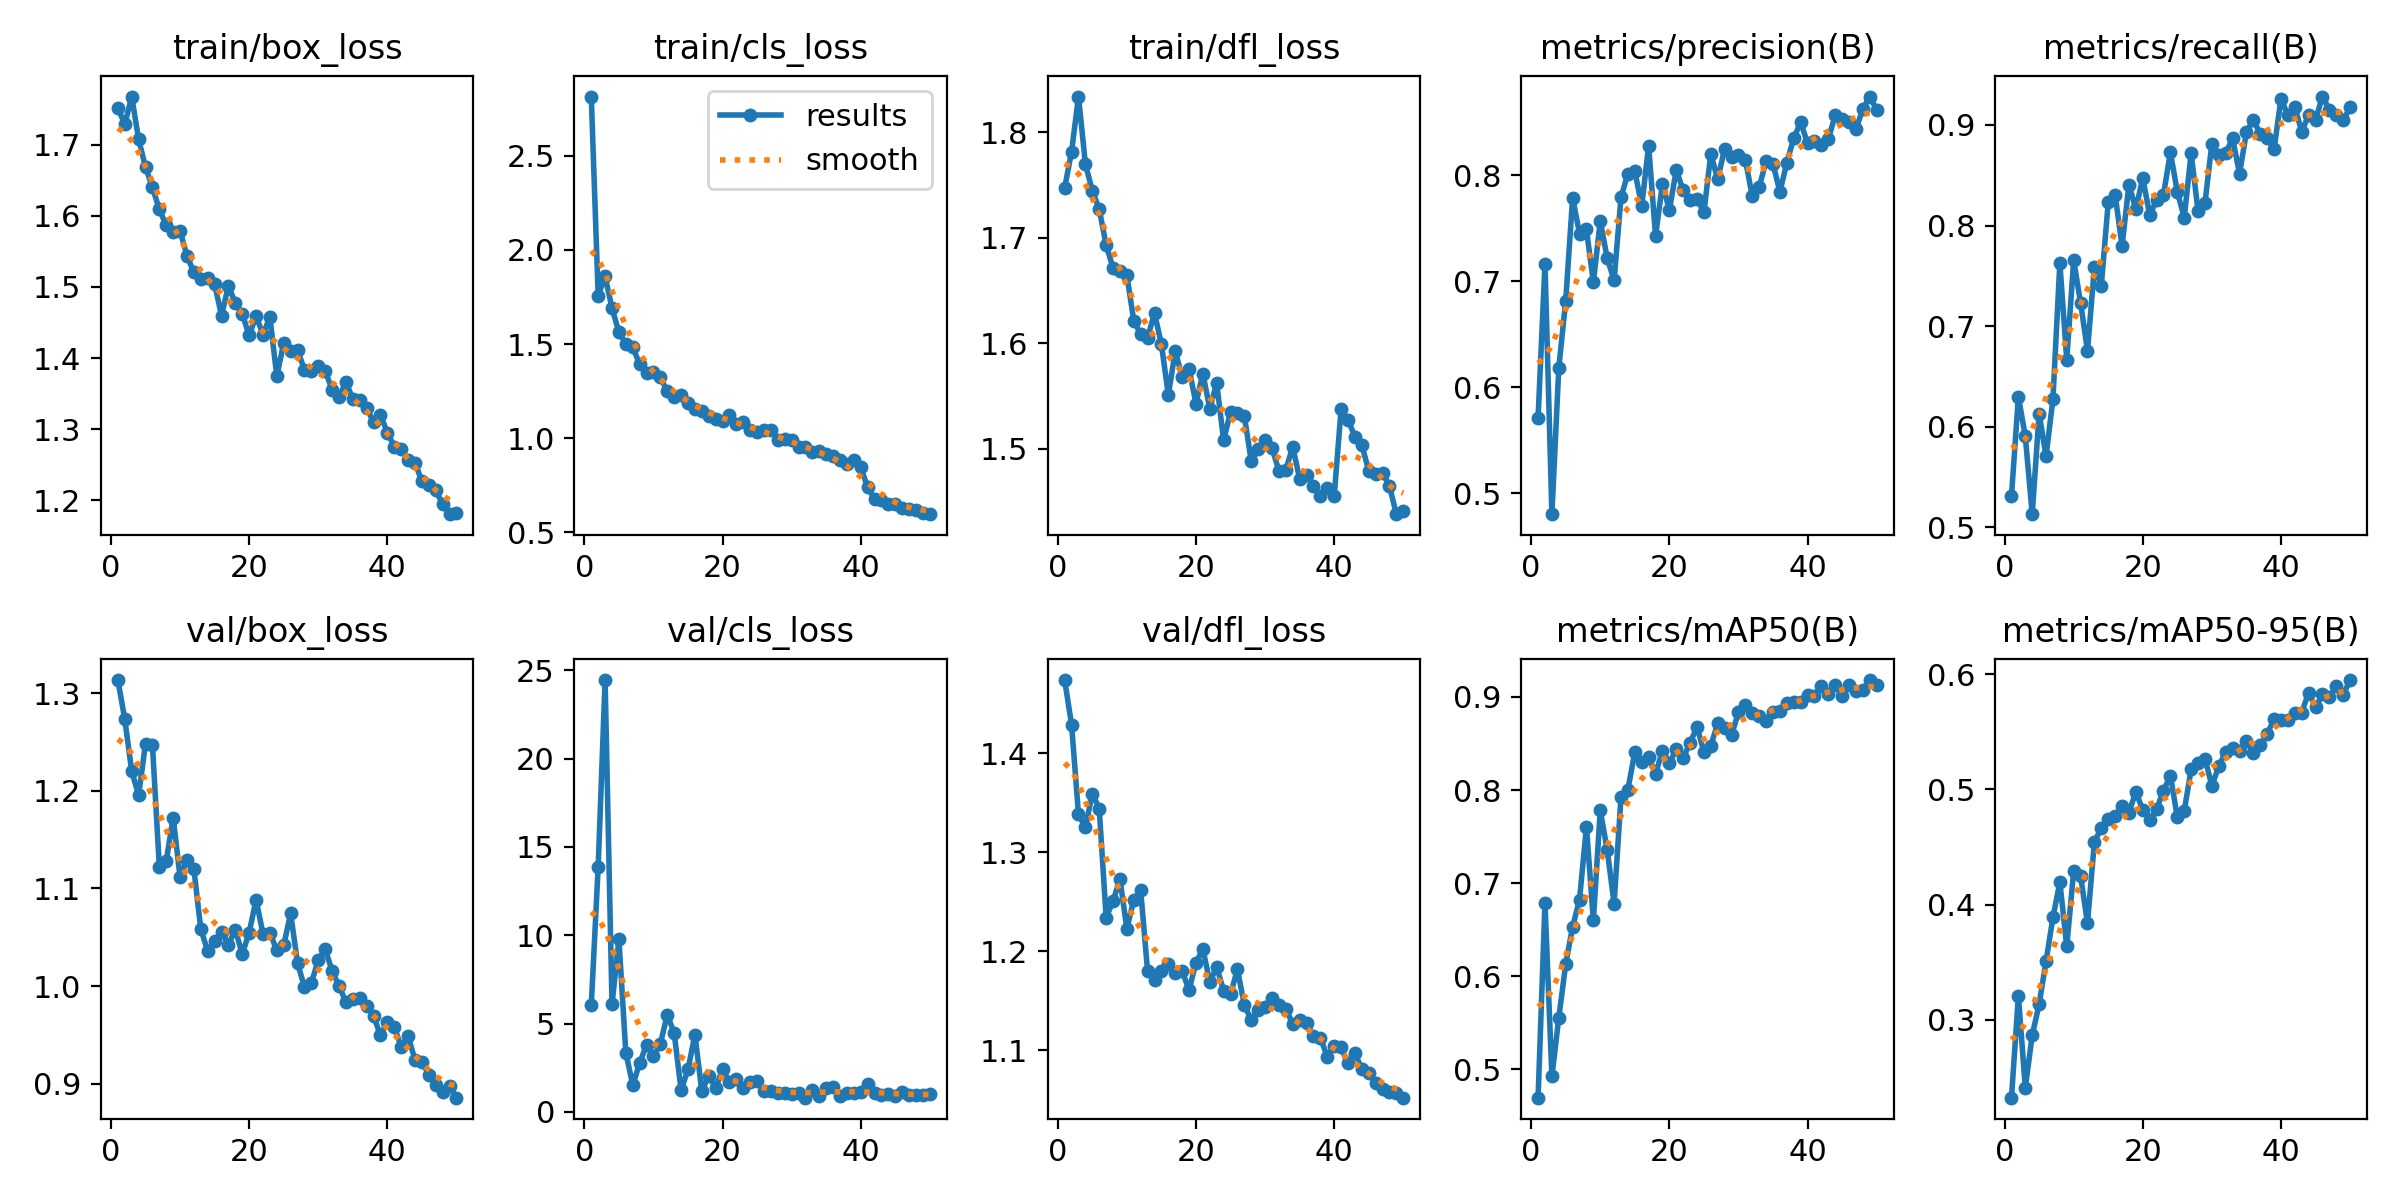

Data behind this chart, as committed beside it:
epoch, time, train/box_loss, train/cls_loss, train/dfl_loss, metrics/precision(B), metrics/recall(B), metrics/mAP50(B), metrics/mAP50-95(B), val/box_loss, val/cls_loss, val/dfl_loss, lr/pg0, lr/pg1, lr/pg2
1, 2002, 1.751, 2.814, 1.747, 0.5715, 0.5311, 0.4696, 0.2322, 1.313, 6.045, 1.474, 0.0006626, 0.0006626, 0.0006626
2, 4091, 1.729, 1.757, 1.782, 0.7168, 0.6299, 0.6785, 0.3207, 1.273, 13.88, 1.429, 0.001303, 0.001303, 0.001303
3, 6008, 1.768, 1.859, 1.834, 0.4805, 0.5904, 0.4925, 0.2407, 1.22, 24.45, 1.338, 0.001917, 0.001917, 0.001917
4, 7889, 1.708, 1.691, 1.77, 0.6186, 0.5131, 0.5555, 0.2864, 1.195, 6.083, 1.325, 0.001881, 0.001881, 0.001881
5, 9731, 1.668, 1.562, 1.745, 0.6818, 0.613, 0.6131, 0.3133, 1.248, 9.781, 1.359, 0.001842, 0.001842, 0.001842
6, 11564, 1.64, 1.501, 1.727, 0.7789, 0.5706, 0.6532, 0.3506, 1.247, 3.356, 1.344, 0.001802, 0.001802, 0.001802
7, 13409, 1.609, 1.482, 1.693, 0.745, 0.6273, 0.6823, 0.3888, 1.122, 1.517, 1.234, 0.001762, 0.001762, 0.001762
8, 15254, 1.587, 1.393, 1.671, 0.749, 0.7627, 0.7606, 0.4194, 1.128, 2.76, 1.25, 0.001723, 0.001723, 0.001723
9, 17103, 1.577, 1.346, 1.668, 0.6991, 0.6667, 0.66, 0.3636, 1.173, 3.807, 1.273, 0.001683, 0.001683, 0.001683
10, 18950, 1.579, 1.354, 1.665, 0.757, 0.7655, 0.7781, 0.4291, 1.112, 3.156, 1.223, 0.001644, 0.001644, 0.001644
11, 20797, 1.544, 1.323, 1.621, 0.722, 0.7232, 0.7361, 0.4248, 1.129, 3.857, 1.252, 0.001604, 0.001604, 0.001604
12, 22635, 1.521, 1.249, 1.609, 0.701, 0.6755, 0.6781, 0.3838, 1.12, 5.513, 1.261, 0.001564, 0.001564, 0.001564
13, 24524, 1.512, 1.22, 1.605, 0.7794, 0.7585, 0.7924, 0.4544, 1.058, 4.463, 1.18, 0.001525, 0.001525, 0.001525
14, 26362, 1.512, 1.227, 1.629, 0.8017, 0.7401, 0.8005, 0.4667, 1.036, 1.222, 1.17, 0.001485, 0.001485, 0.001485
15, 28197, 1.504, 1.185, 1.599, 0.804, 0.8229, 0.8408, 0.4742, 1.046, 2.42, 1.18, 0.001446, 0.001446, 0.001446
16, 30026, 1.46, 1.156, 1.551, 0.7712, 0.8305, 0.8301, 0.4767, 1.056, 4.363, 1.186, 0.001406, 0.001406, 0.001406
17, 31864, 1.502, 1.145, 1.593, 0.8281, 0.7797, 0.8352, 0.4857, 1.042, 1.168, 1.178, 0.001366, 0.001366, 0.001366
18, 33692, 1.477, 1.118, 1.568, 0.7429, 0.8406, 0.8176, 0.4799, 1.058, 2.045, 1.18, 0.001327, 0.001327, 0.001327
19, 35495, 1.462, 1.103, 1.576, 0.7921, 0.8164, 0.8421, 0.498, 1.033, 1.36, 1.161, 0.001287, 0.001287, 0.001287
20, 39553, 1.432, 1.094, 1.543, 0.7672, 0.8471, 0.8286, 0.4821, 1.055, 2.407, 1.188, 0.001248, 0.001248, 0.001248
21, 41508, 1.459, 1.124, 1.571, 0.8052, 0.8107, 0.8442, 0.4735, 1.088, 1.706, 1.202, 0.001208, 0.001208, 0.001208
22, 43490, 1.433, 1.073, 1.538, 0.7859, 0.8249, 0.8346, 0.4828, 1.054, 1.885, 1.169, 0.001168, 0.001168, 0.001168
23, 45596, 1.458, 1.086, 1.562, 0.7764, 0.8305, 0.8505, 0.499, 1.054, 1.382, 1.184, 0.001129, 0.001129, 0.001129
24, 47512, 1.374, 1.046, 1.508, 0.7781, 0.8729, 0.868, 0.5119, 1.037, 1.671, 1.16, 0.001089, 0.001089, 0.001089
25, 49367, 1.421, 1.033, 1.535, 0.7653, 0.8333, 0.8409, 0.4759, 1.042, 1.731, 1.156, 0.00105, 0.00105, 0.00105
26, 51206, 1.41, 1.045, 1.534, 0.8203, 0.8079, 0.8477, 0.4813, 1.075, 1.207, 1.182, 0.00101, 0.00101, 0.00101
27, 53081, 1.412, 1.044, 1.531, 0.7962, 0.8718, 0.8716, 0.5174, 1.023, 1.188, 1.145, 0.0009704, 0.0009704, 0.0009704
28, 54991, 1.383, 0.9912, 1.488, 0.8254, 0.8145, 0.8669, 0.5228, 0.999, 1.079, 1.13, 0.0009308, 0.0009308, 0.0009308
29, 56928, 1.381, 0.9955, 1.5, 0.8175, 0.8223, 0.8589, 0.5268, 1.003, 1.052, 1.141, 0.0008912, 0.0008912, 0.0008912
30, 58937, 1.388, 0.9922, 1.508, 0.8194, 0.8814, 0.8837, 0.5032, 1.027, 1.034, 1.144, 0.0008516, 0.0008516, 0.0008516
31, 60822, 1.382, 0.9557, 1.501, 0.8148, 0.8701, 0.8913, 0.5199, 1.038, 1.064, 1.153, 0.000812, 0.000812, 0.000812
32, 62771, 1.355, 0.9519, 1.479, 0.7801, 0.8721, 0.8832, 0.5329, 1.016, 0.808, 1.145, 0.0007724, 0.0007724, 0.0007724
33, 64781, 1.345, 0.9281, 1.48, 0.7889, 0.8866, 0.8794, 0.5358, 1, 1.265, 1.142, 0.0007328, 0.0007328, 0.0007328
34, 66725, 1.367, 0.9303, 1.502, 0.8137, 0.8516, 0.8741, 0.5335, 0.9834, 0.9146, 1.126, 0.0006932, 0.0006932, 0.0006932
35, 68715, 1.342, 0.9183, 1.472, 0.8107, 0.8927, 0.8837, 0.5424, 0.9864, 1.382, 1.131, 0.0006536, 0.0006536, 0.0006536
36, 70671, 1.342, 0.9063, 1.476, 0.7845, 0.9052, 0.8851, 0.5313, 0.9878, 1.407, 1.127, 0.000614, 0.000614, 0.000614
37, 72649, 1.33, 0.8824, 1.465, 0.812, 0.8909, 0.8939, 0.5384, 0.9798, 0.8843, 1.115, 0.0005744, 0.0005744, 0.0005744
38, 74624, 1.31, 0.8635, 1.455, 0.8351, 0.887, 0.8941, 0.548, 0.9694, 1.082, 1.113, 0.0005348, 0.0005348, 0.0005348
39, 76655, 1.32, 0.8837, 1.463, 0.8502, 0.8757, 0.8948, 0.5609, 0.9497, 1.059, 1.093, 0.0004952, 0.0004952, 0.0004952
40, 79964, 1.295, 0.8449, 1.455, 0.8303, 0.9261, 0.902, 0.5607, 0.9632, 1.114, 1.104, 0.0004556, 0.0004556, 0.0004556
41, 81798, 1.276, 0.739, 1.537, 0.832, 0.9096, 0.9006, 0.5602, 0.9583, 1.581, 1.103, 0.000416, 0.000416, 0.000416
42, 83698, 1.272, 0.6766, 1.528, 0.8289, 0.9181, 0.9118, 0.5662, 0.9376, 1.098, 1.086, 0.0003764, 0.0003764, 0.0003764
43, 85485, 1.257, 0.6715, 1.512, 0.8339, 0.8934, 0.903, 0.5668, 0.949, 0.9358, 1.097, 0.0003368, 0.0003368, 0.0003368
44, 87352, 1.253, 0.6497, 1.504, 0.8569, 0.9096, 0.9126, 0.584, 0.9242, 1.021, 1.081, 0.0002972, 0.0002972, 0.0002972
45, 89290, 1.227, 0.6498, 1.48, 0.8535, 0.9051, 0.901, 0.5712, 0.9222, 0.9184, 1.077, 0.0002576, 0.0002576, 0.0002576
46, 91243, 1.222, 0.6309, 1.476, 0.85, 0.9282, 0.9127, 0.5827, 0.9094, 1.104, 1.067, 0.000218, 0.000218, 0.000218
47, 93090, 1.214, 0.6217, 1.477, 0.8434, 0.9153, 0.9064, 0.5799, 0.8986, 0.9801, 1.06, 0.0001784, 0.0001784, 0.0001784
48, 94935, 1.194, 0.6174, 1.465, 0.8629, 0.9096, 0.9077, 0.5897, 0.892, 0.9488, 1.057, 0.0001388, 0.0001388, 0.0001388
49, 96719, 1.181, 0.6047, 1.438, 0.8744, 0.9045, 0.9181, 0.5823, 0.8981, 0.953, 1.057, 9.92e-05, 9.92e-05, 9.92e-05
50, 98498, 1.182, 0.5965, 1.441, 0.862, 0.9175, 0.9127, 0.595, 0.8857, 1.016, 1.052, 5.96e-05, 5.96e-05, 5.96e-05
